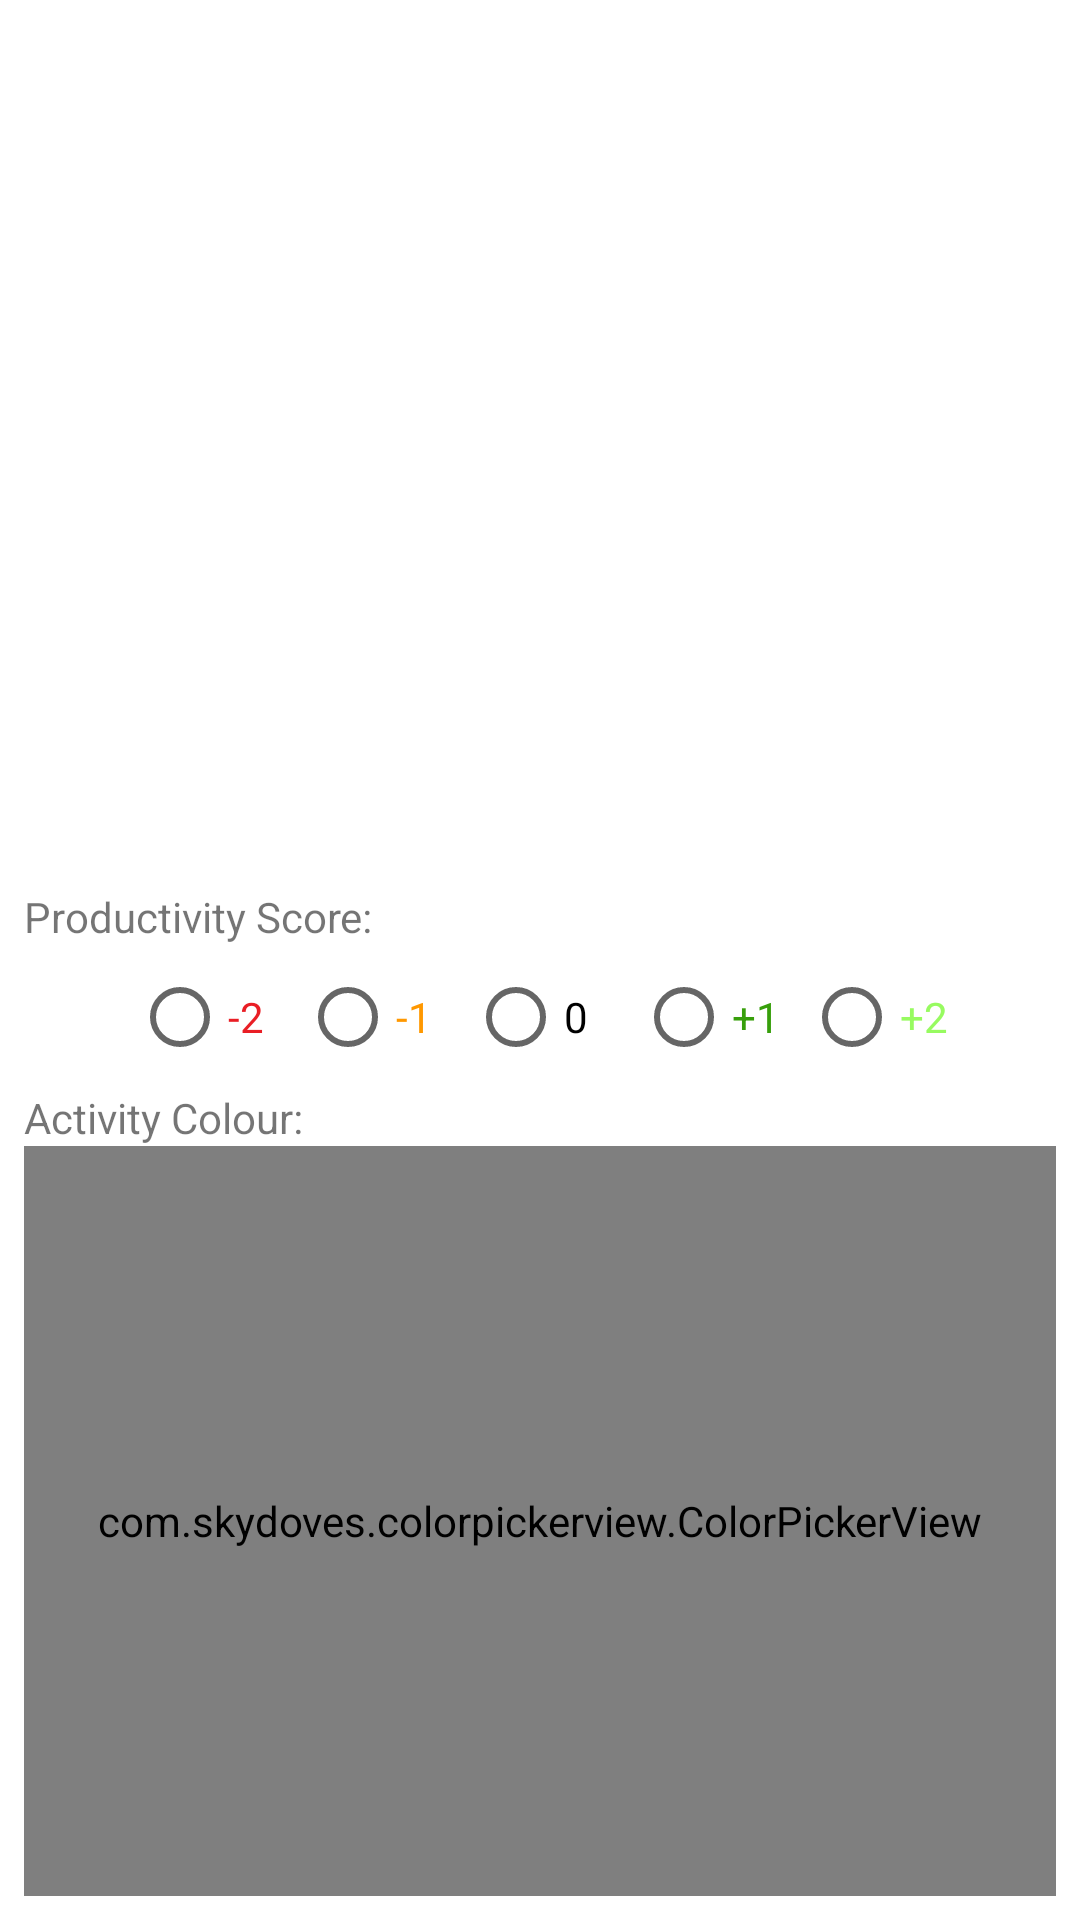

This screen was rendered from an Android layout file. Write that file and the resources it references.
<!-- AndroidManifest.xml: application theme Theme.TimeApp -->
<!-- res/layout/dialog_edit_time_activity.xml -->
<?xml version="1.0" encoding="utf-8"?>
<LinearLayout xmlns:android="http://schemas.android.com/apk/res/android"
    xmlns:app="http://schemas.android.com/apk/res-auto"
    xmlns:tools="http://schemas.android.com/tools"
    android:layout_width="match_parent"
    android:layout_height="wrap_content"
    android:orientation="vertical"
    android:gravity="bottom"
    android:padding="8dp"
    android:id="@+id/create_time_activity">

    <TextView
        android:id="@+id/label_productivity_score"
        android:layout_width="wrap_content"
        android:layout_height="wrap_content"
        android:text="@string/label_productivity_score"
        android:layout_below="@id/edit_activity_label"
        />

    <RadioGroup
        android:id="@+id/productivity_buttons"
        android:layout_width="match_parent"
        android:layout_height="wrap_content"
        android:orientation="horizontal"
        android:layout_below="@id/label_productivity_score"
        android:gravity="center">

        <RadioButton
            android:id="@+id/productivity_neg_2"
            android:text="@string/productivity_neg_2"
            android:layout_width="wrap_content"
            android:textColor="#E91E25"
            android:layout_height="wrap_content"
            android:layout_marginHorizontal="@dimen/productivity_score_button_padding"/>
        <RadioButton
            android:id="@+id/productivity_neg_1"
            android:text="@string/productivity_neg_1"
            android:layout_width="wrap_content"
            android:textColor="#FF9800"
            android:layout_height="wrap_content"
            android:layout_marginHorizontal="@dimen/productivity_score_button_padding"/>
        <RadioButton
            android:id="@+id/productivity_zero"
            android:text="@string/productivity_zero"
            android:layout_width="wrap_content"
            android:layout_height="wrap_content"
            android:layout_marginHorizontal="@dimen/productivity_score_button_padding"/>
        <RadioButton
            android:id="@+id/productivity_plus_1"
            android:text="@string/productivity_plus_1"
            android:layout_width="wrap_content"
            android:layout_height="wrap_content"
            android:textColor="#379F0B"
            android:layout_marginHorizontal="@dimen/productivity_score_button_padding"/>
        <RadioButton
            android:id="@+id/productivity_plus_2"
            android:text="@string/productivity_plus_2"
            android:layout_width="wrap_content"
            android:layout_height="wrap_content"
            android:textColor="#97FB60"
            android:layout_marginHorizontal="@dimen/productivity_score_button_padding"/>
    </RadioGroup>

    <TextView
        android:id="@+id/label_colour"
        android:layout_width="wrap_content"
        android:layout_height="wrap_content"
        android:text="@string/label_colour"
        android:layout_below="@id/productivity_buttons"
        />

    <com.skydoves.colorpickerview.ColorPickerView
        android:id="@+id/color_picker"
        android:layout_width="match_parent"
        android:layout_height="250dp"
        android:paddingVertical="5dp"
        android:layout_below="@id/label_colour" />


</LinearLayout>
<!-- resources referenced by this layout -->
<resources>
  <dimen name="productivity_score_button_padding">4dp</dimen>
  <string name="label_colour">Activity Colour:</string>
  <string name="label_productivity_score">Productivity Score:</string>
  <string name="productivity_neg_1">-1</string>
  <string name="productivity_neg_2">-2</string>
  <string name="productivity_plus_1">+1</string>
  <string name="productivity_plus_2">+2</string>
  <string name="productivity_zero">0</string>
  <style name="Theme.TimeApp" parent="Theme.MaterialComponents.DayNight.DarkActionBar">
          
          <item name="colorPrimary">@color/colorPrimary</item>
          <item name="colorPrimaryVariant">@color/colorPrimaryLight</item>
          <item name="colorOnPrimary">@color/colorTextPrimary</item>
          
          <item name="colorSecondary">@color/colorAccent</item>
          <item name="colorSecondaryVariant">@color/colorTextPrimary</item>
          <item name="colorOnSecondary">@color/colorTextPrimary</item>
          
          <item name="android:statusBarColor" tools:targetApi="l">?attr/colorPrimaryVariant</item>
          
      </style>
  <color name="colorPrimary">#2196F3</color>
  <color name="colorPrimaryLight">#64b5f6</color>
  <color name="colorTextPrimary">@android:color/white</color>
  <color name="colorAccent">#155CA3</color>
</resources>
